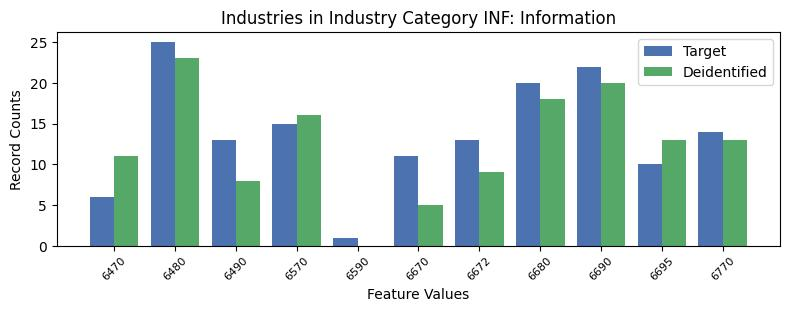

The file beside this chart, header and first rows:
, INDP, count_target, count_deidentified
10, 6470, 6, 11.0
4, 6480, 25, 23.0
8, 6490, 13, 8.0
0, 6570, 15, 16.0
5, 6590, 1, 0.0
9, 6670, 11, 5.0
1, 6672, 13, 9.0
2, 6680, 20, 18.0
6, 6690, 22, 20.0
3, 6695, 10, 13.0
7, 6770, 14, 13.0
